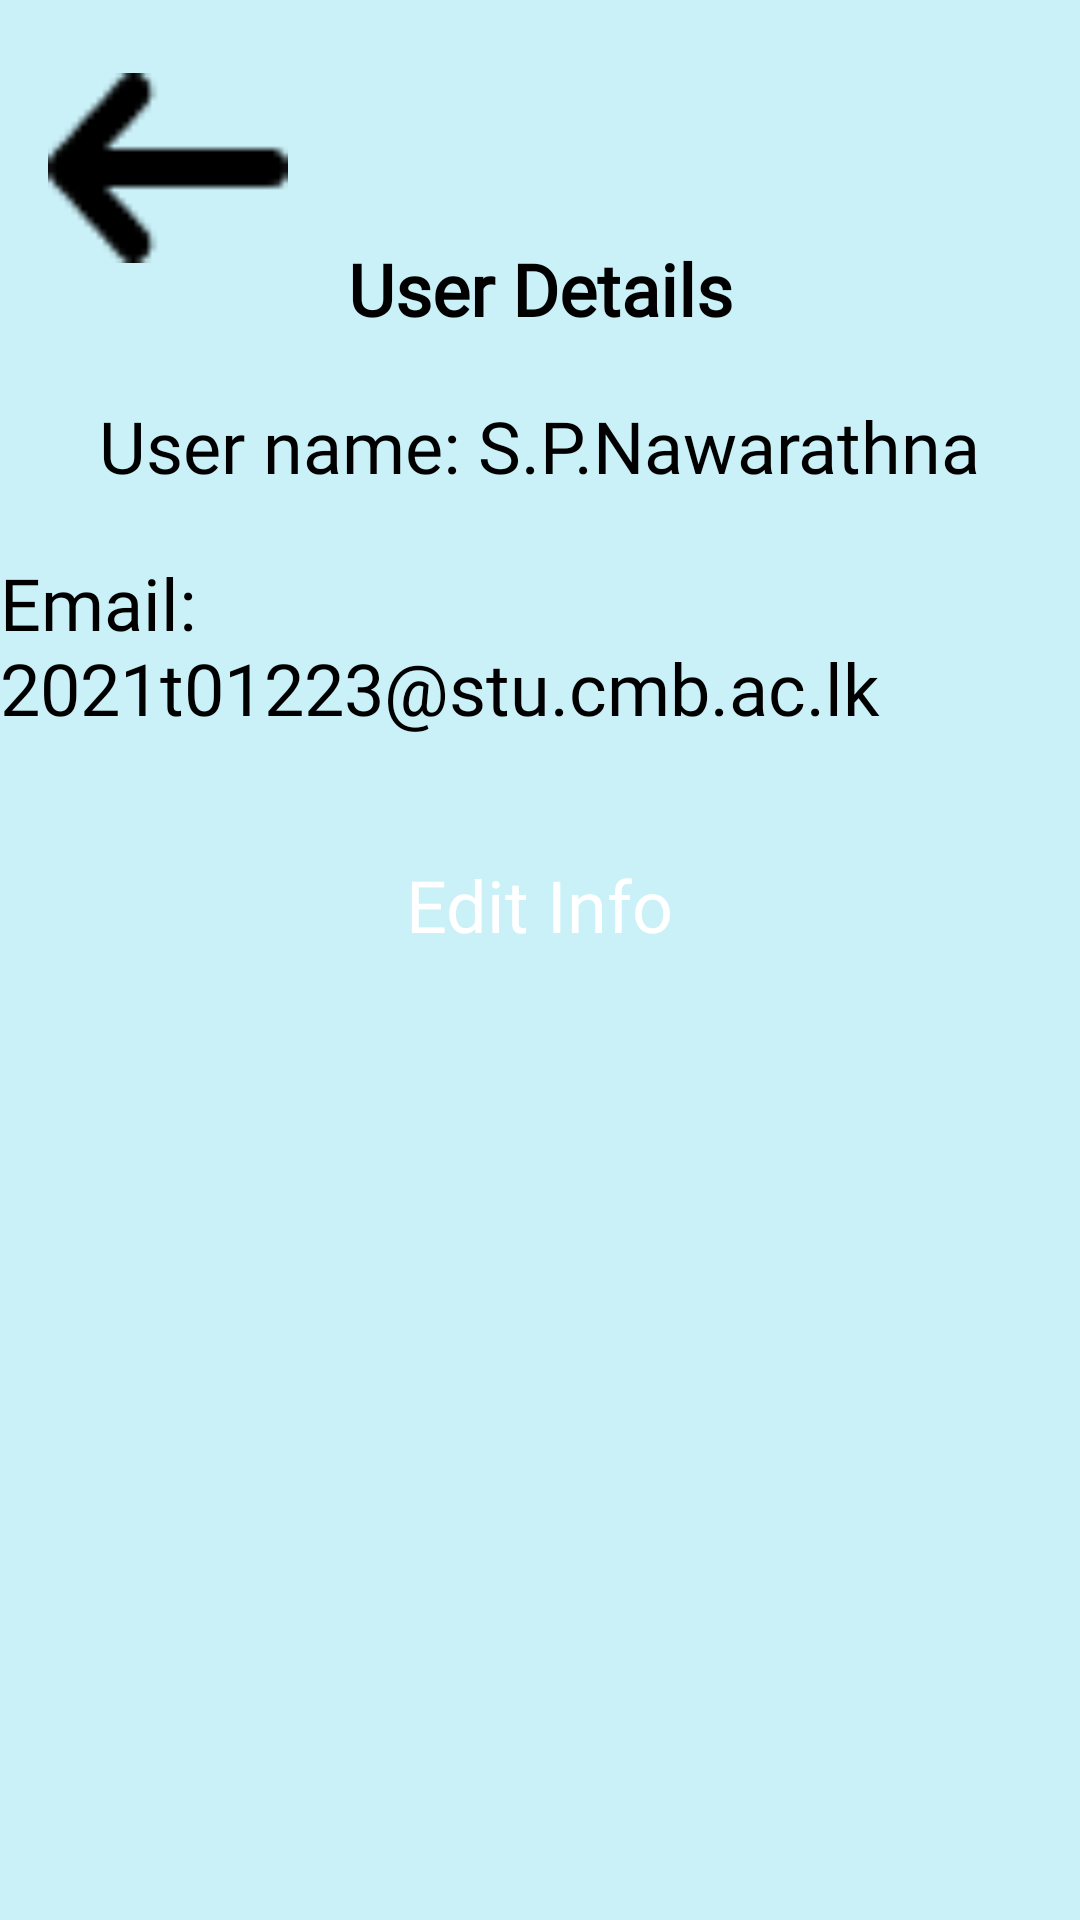

Here is an Android app screen rendered from its layout file. Give the layout XML and the strings, colors and styles it references.
<!-- AndroidManifest.xml: application theme Theme.MyApplication -->
<!-- res/layout/activity_user_profile.xml -->
<?xml version="1.0" encoding="utf-8"?>
<androidx.constraintlayout.widget.ConstraintLayout xmlns:android="http://schemas.android.com/apk/res/android"
    xmlns:app="http://schemas.android.com/apk/res-auto"
    xmlns:tools="http://schemas.android.com/tools"
    android:id="@+id/main"
    android:layout_width="match_parent"
    android:layout_height="match_parent"
    android:background="#CAF0F8"
    tools:context=".UserProfile">

    <ImageView
        android:id="@+id/imageView2"
        android:layout_width="wrap_content"
        android:layout_height="wrap_content"
        app:srcCompat="@drawable/user"
        app:layout_constraintStart_toStartOf="parent"
        app:layout_constraintEnd_toEndOf="parent"
        app:layout_constraintTop_toTopOf="parent"
        android:layout_marginTop="50dp" />

    <TextView
        android:id="@+id/textView7"
        android:layout_width="wrap_content"
        android:layout_height="wrap_content"
        android:fontFamily="@font/adamina"
        android:text="User Details"
        android:textColor="@color/black"
        android:textStyle="bold"
        android:textSize="24sp"
        app:layout_constraintTop_toBottomOf="@id/imageView2"
        app:layout_constraintStart_toStartOf="parent"
        app:layout_constraintEnd_toEndOf="parent"
        android:layout_marginTop="30dp" />

    <TextView
        android:id="@+id/textView8"
        android:layout_width="wrap_content"
        android:layout_height="wrap_content"
        android:fontFamily="@font/adamina"
        android:text="User name: S.P.Nawarathna"
        android:textSize="24sp"
        android:textColor="@color/black"
        app:layout_constraintTop_toBottomOf="@id/textView7"
        app:layout_constraintStart_toStartOf="parent"
        app:layout_constraintEnd_toEndOf="parent"
        android:layout_marginTop="20dp" />

    <TextView
        android:id="@+id/textView9"
        android:layout_width="wrap_content"
        android:layout_height="wrap_content"
        android:fontFamily="@font/adamina"
        android:text="Email: 2021t01223@stu.cmb.ac.lk"
        android:textSize="24sp"
        android:textColor="@color/black"
        app:layout_constraintTop_toBottomOf="@id/textView8"
        app:layout_constraintStart_toStartOf="parent"
        app:layout_constraintEnd_toEndOf="parent"
        android:layout_marginTop="20dp" />

    <Button
        android:id="@+id/btn_edit"
        android:layout_width="wrap_content"
        android:layout_height="wrap_content"
        android:fontFamily="@font/adamina"
        android:text="Edit Info"
        android:backgroundTint="#242C88"
        android:textColor="@color/white"
        android:textSize="24sp"
        app:layout_constraintTop_toBottomOf="@id/textView9"
        app:layout_constraintStart_toStartOf="parent"
        app:layout_constraintEnd_toEndOf="parent"
        android:layout_marginTop="40dp" />

    <ImageButton
        android:id="@+id/back"
        android:layout_width="80dp"
        android:layout_height="80dp"
        android:background="?attr/selectableItemBackgroundBorderless"
        android:contentDescription="@string/back"
        android:onClick="ClickMenu"
        android:src="@drawable/back"
        app:layout_constraintTop_toTopOf="parent"
        app:layout_constraintStart_toStartOf="parent"
        android:layout_marginTop="16dp"
        android:layout_marginStart="16dp" />

</androidx.constraintlayout.widget.ConstraintLayout>
<!-- resources referenced by this layout -->
<resources>
  <color name="black">#FF000000</color>
  <color name="white">#FFFFFFFF</color>
  <!-- drawable back: png bitmap (drawable, 350 bytes) -->
  <!-- drawable user: png bitmap (drawable, 5499 bytes) -->
  <string name="back">back</string>
</resources>
